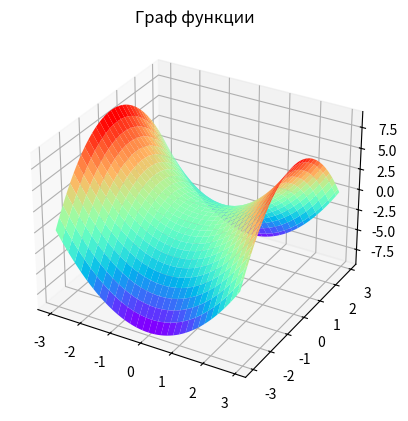

Here is the Python script that generated this plot: (Note: this script raises an exception after producing the figure.)
import matplotlib.pyplot as plt
import numpy as np

def f(x, y):
    return x**2-y**2

def graph_surface(range):
    ax3 = plt.axes(projection='3d')
    x = np.arange(-range, range, 0.1)
    y = np.arange(-range, range, 0.1)
    X, Y = np.meshgrid(x, y)
    Z = f(X, Y)
    ax3.plot_surface(X, Y, Z, cmap='rainbow')
    plt.title("Граф функции")
    plt.show()

def graph_directional_field(range):
    x = np.arange(-range, range, 0.1)
    y = np.arange(-range, range, 0.1)
    X, Y = np.meshgrid(x, y)
    y2 = f(X, Y)
    x2 = np.ones(y2.shape)
    plt.quiver(X, Y, x2, y2, color="red")
    plt.title("Граф поле направлений")
    plt.show()

if __name__ == "__main__":
    graph_surface(3)
    graph_directional_field(1)
